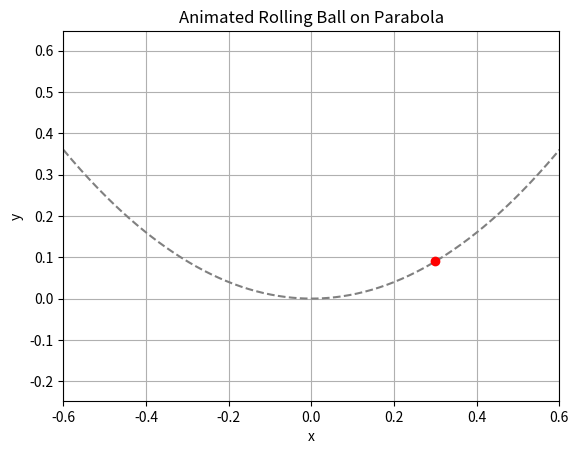

This chart was generated by the following Python code:
import numpy as np
import matplotlib.pyplot as plt
from scipy.integrate import solve_ivp
from matplotlib.animation import FuncAnimation

# --- Parameters ---
a, g = 1.0, 9.81

def mass_eff(x):
    return 1 + (2/5)*(1 + 4*a**2*x**2)

def rolling_ball(t, z):
    x, v = z
    M = mass_eff(x)
    dv = -(16/5)*a**2 * x * v**2 / M - (2*a*g * x) / M
    return [v, dv]

# Initial conditions
z0 = [0.3, -1.5]
t_span = (0, 10)
t_eval = np.linspace(*t_span, 500)

sol = solve_ivp(rolling_ball, t_span, z0, t_eval=t_eval, rtol=1e-8, atol=1e-8)
x_traj, y_traj = sol.y[0], a * sol.y[0]**2

# --- Plot setup ---
fig, ax = plt.subplots()
x_full = np.linspace(-0.6, 0.6, 400)
ax.plot(x_full, a*x_full**2, '--', color='gray', label='Parabola')

ball_dot, = ax.plot([], [], 'ro')
trail_line, = ax.plot([], [], '-', color='blue', linewidth=2)

ax.set_xlabel('x')
ax.set_ylabel('y')
ax.axis('equal')
ax.set_title('Animated Rolling Ball on Parabola')
ax.grid(True)
ax.set_xlim(-0.6, 0.6)
ax.set_ylim(0, 0.4)

# --- Animation function ---
def animate(i):
    ball_dot.set_data([x_traj[i]], [y_traj[i]])  # FIX: wrap in list
    trail_line.set_data(x_traj[:i+1], y_traj[:i+1])
    trail_line.set_alpha(0.3 + 0.7 * (i / len(x_traj)))  # optional fading effect
    return ball_dot, trail_line

anim = FuncAnimation(fig, animate, frames=len(t_eval), interval=20, blit=True)

plt.show()
